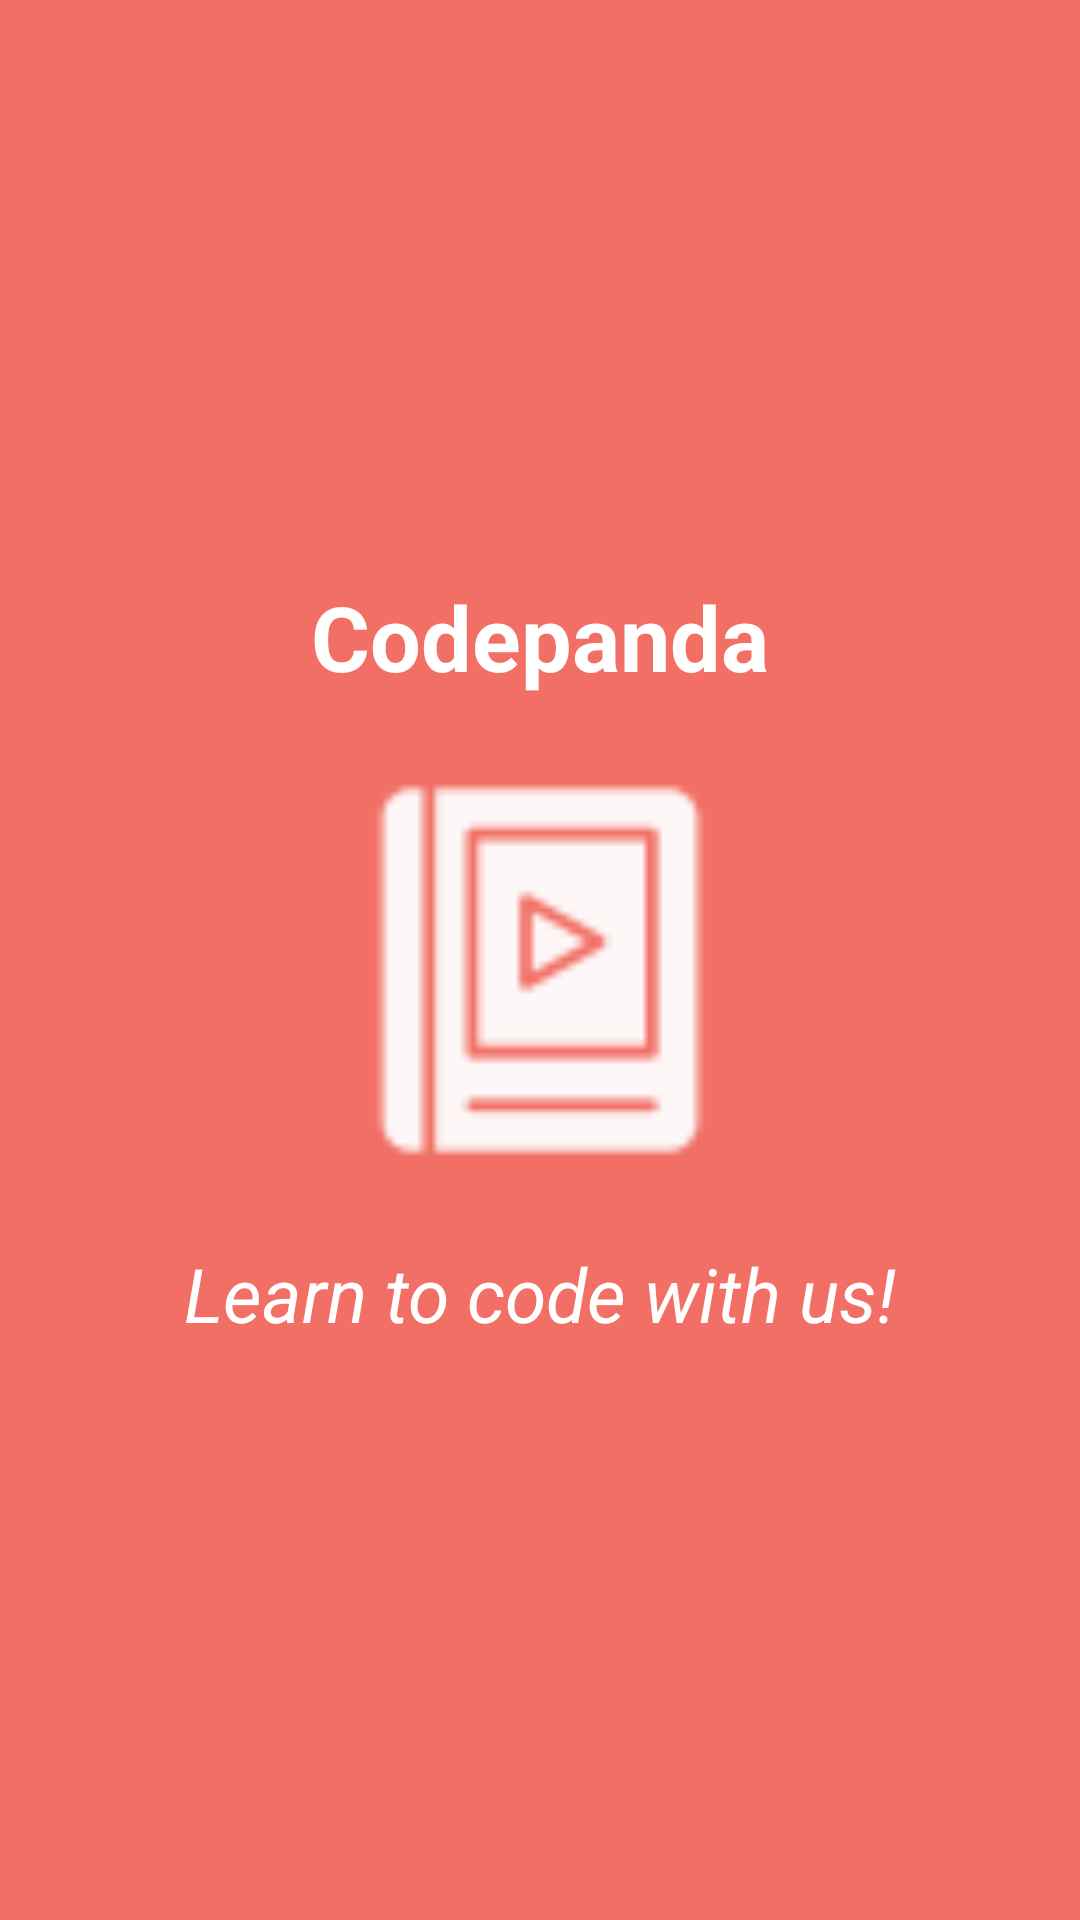

Android layout source for this screen:
<!-- AndroidManifest.xml: application theme Theme.ProjectG10 -->
<!-- res/layout/activity_main.xml -->
<?xml version="1.0" encoding="utf-8"?>
<LinearLayout xmlns:android="http://schemas.android.com/apk/res/android"
    xmlns:app="http://schemas.android.com/apk/res-auto"
    xmlns:tools="http://schemas.android.com/tools"
    android:layout_width="match_parent"
    android:layout_height="match_parent"
    tools:context=".MainActivity"
    android:orientation="vertical"
    android:background="#F16F64"
    android:gravity="center">

    <TextView
        android:layout_width="match_parent"
        android:layout_height="wrap_content"
        android:text="Codepanda"
        android:textSize="30sp"
        android:textStyle="bold"
        android:textColor="@color/white"
        android:gravity="center_horizontal"
        android:layout_margin="8dp"
        />

    <ImageView
        android:layout_width="match_parent"
        android:layout_height="150dp"
        android:src="@drawable/splash"
        android:layout_margin="8dp"
        />

    <TextView
        android:layout_width="match_parent"
        android:layout_height="wrap_content"
        android:text="Learn to code with us!"
        android:textSize="25sp"
        android:textStyle="italic"
        android:textColor="@color/white"
        android:gravity="center_horizontal"
        android:layout_margin="8dp"
        />

</LinearLayout>
<!-- resources referenced by this layout -->
<resources>
  <color name="white">#FFFFFFFF</color>
  <!-- drawable splash: png bitmap (drawable-v24, 704 bytes) -->
  <style name="Theme.ProjectG10" parent="Theme.MaterialComponents.DayNight.DarkActionBar">
          
          <item name="colorPrimary">@color/purple_500</item>
          <item name="colorPrimaryVariant">@color/purple_700</item>
          <item name="colorOnPrimary">@color/white</item>
          
          <item name="colorSecondary">@color/teal_200</item>
          <item name="colorSecondaryVariant">@color/teal_700</item>
          <item name="colorOnSecondary">@color/black</item>
          
          <item name="android:statusBarColor">?attr/colorPrimaryVariant</item>
          
      </style>
  <color name="purple_500">#FF6200EE</color>
  <color name="purple_700">#FF3700B3</color>
  <color name="teal_200">#FF03DAC5</color>
  <color name="teal_700">#FF018786</color>
  <color name="black">#FF000000</color>
</resources>
